Photos from the image-classification dataset "data" in the GitHub repository fletcherd3/Antarctic-Snowstorm-Classification. Its 2 classes are: clear, storm.

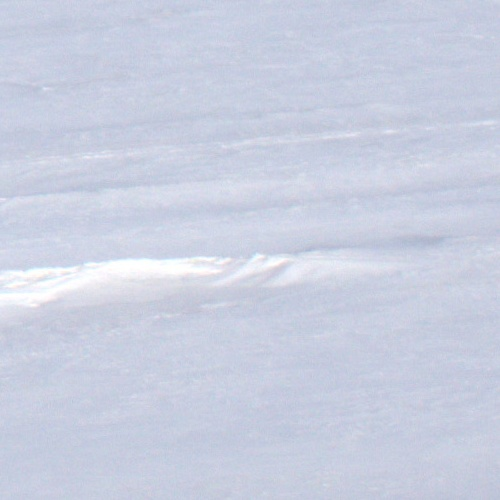
Label: clear

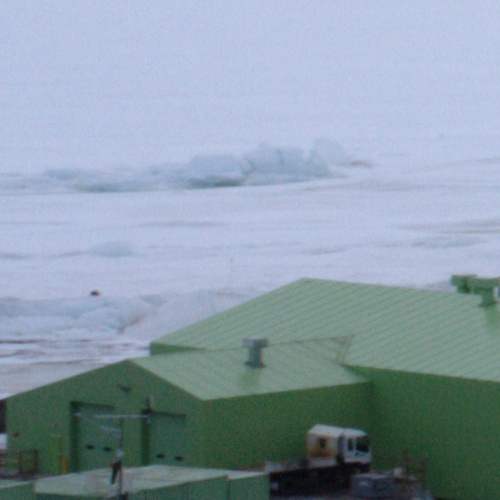
Label: clear

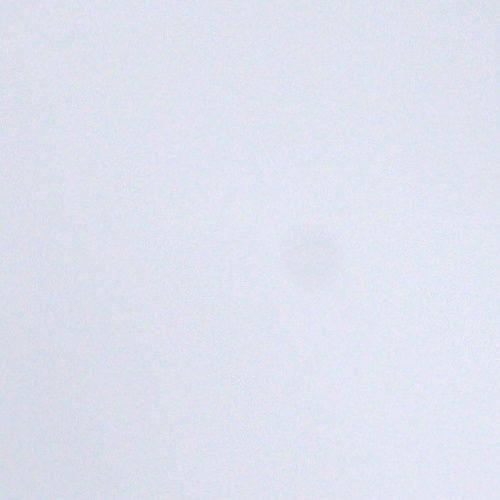
Label: storm

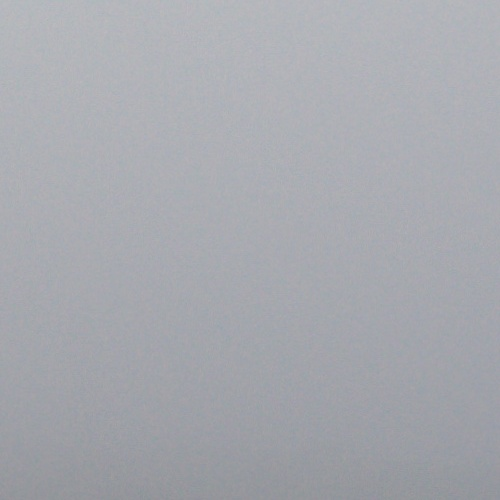
Label: storm

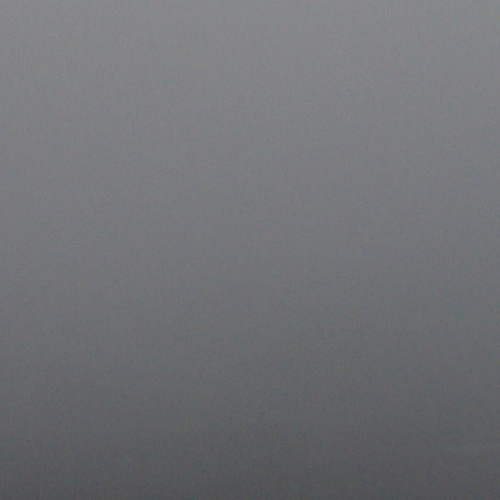
Label: storm

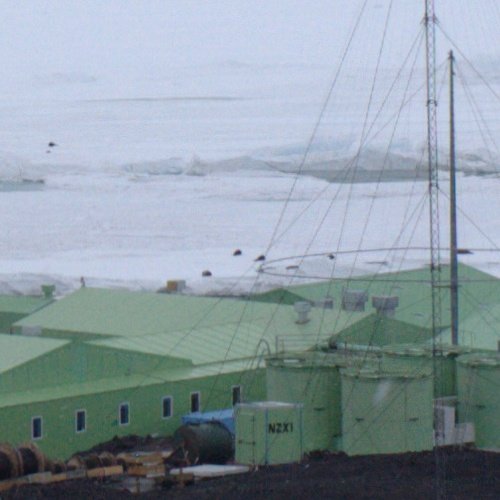
Label: clear
